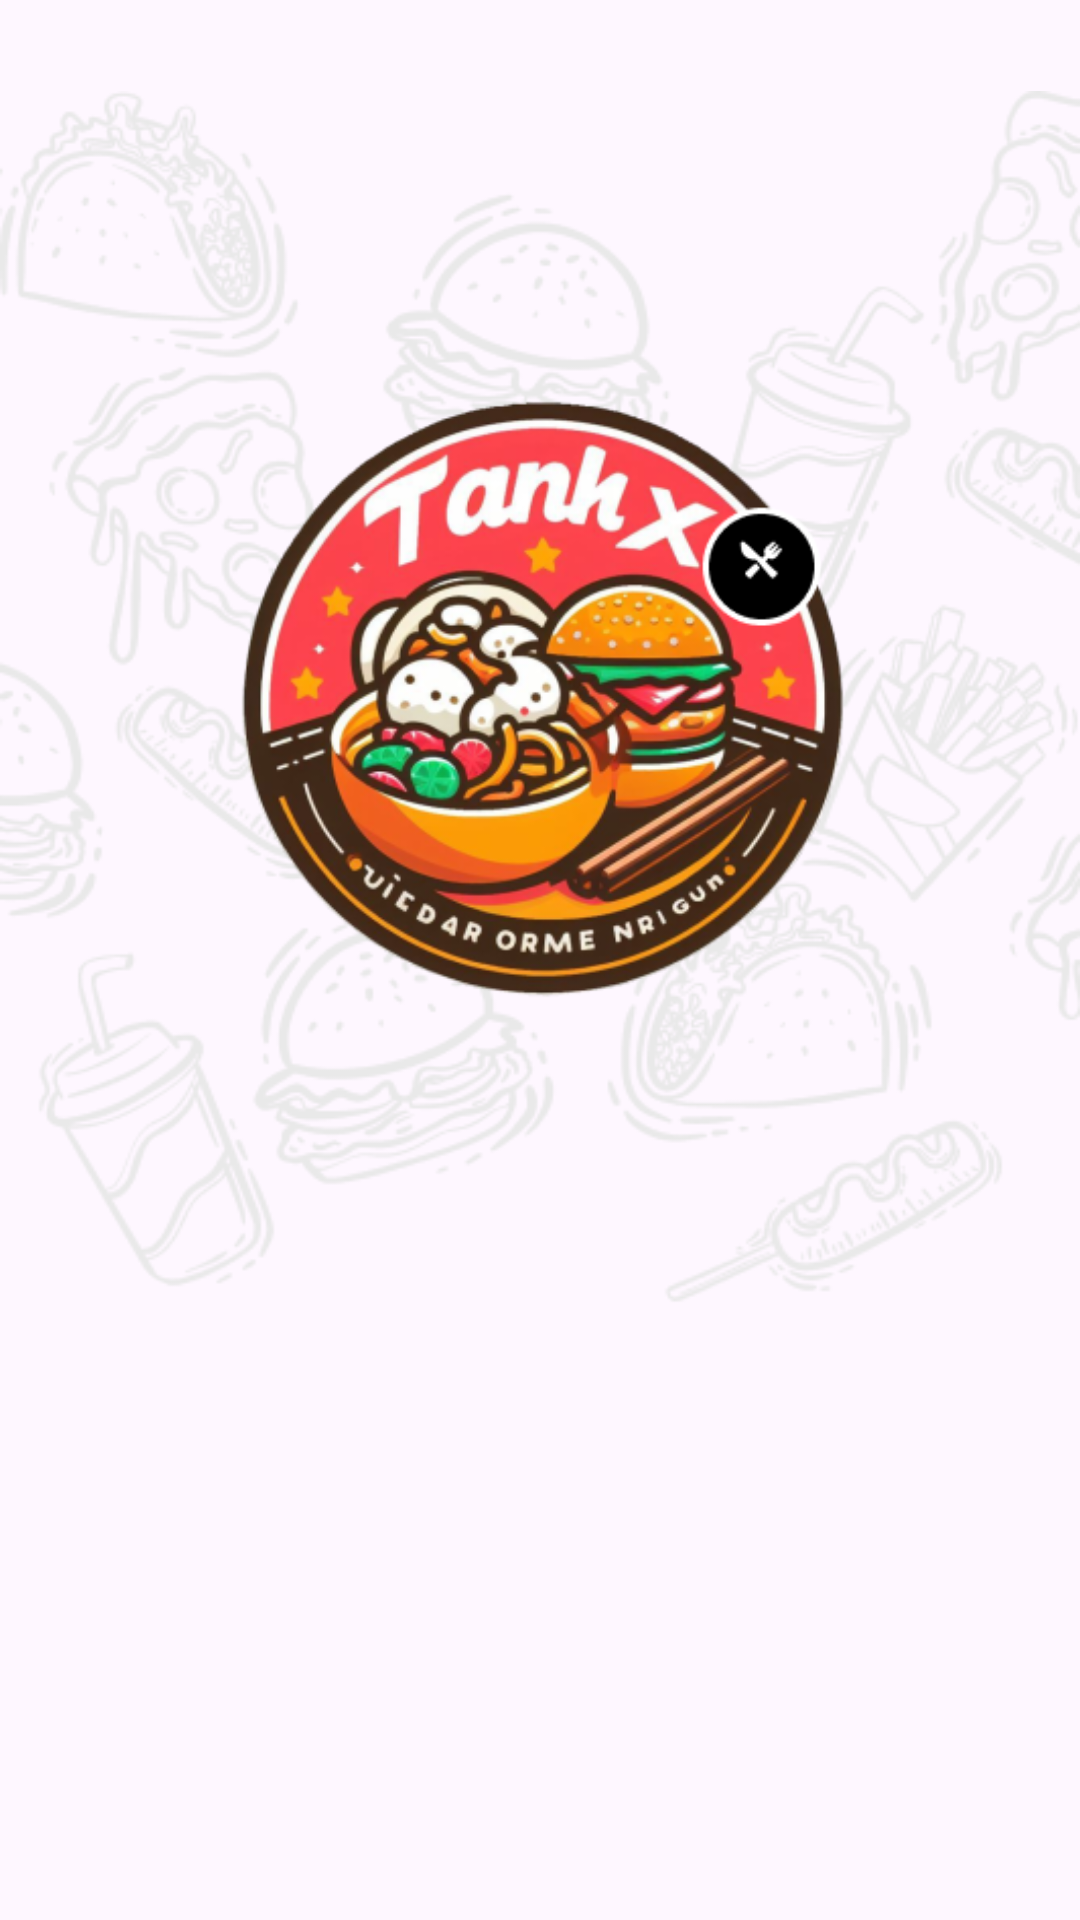

Write the Android layout XML for this screen, with the resource values it uses.
<!-- AndroidManifest.xml: application theme Theme.Booking -->
<!-- res/layout/splash.xml -->
<?xml version="1.0" encoding="utf-8"?>
<RelativeLayout xmlns:android="http://schemas.android.com/apk/res/android"
    xmlns:app="http://schemas.android.com/apk/res-auto"
    xmlns:tools="http://schemas.android.com/tools"
    android:layout_width="match_parent"
    android:id="@+id/DeliiciousFood"
    android:clipToOutline="true"
    android:layout_height="match_parent"
    tools:context=".Splash">


    <ImageView
        android:layout_width="wrap_content"
        android:layout_height="wrap_content"
        android:layout_alignParentLeft="true"
        android:layout_alignParentTop="true"
        android:layout_alignParentRight="true"
        android:layout_marginLeft="0dp"

        android:layout_marginRight="0dp"
        android:src="@drawable/food_bg" />

    <ImageView

        android:src="@drawable/logo"
        android:layout_width="282dp"
        android:id="@+id/mask_gr"
        android:layout_marginLeft="51dp"
        android:layout_marginRight="50dp"
        android:scaleType="centerInside"
        android:layout_marginTop="100dp"
        android:layout_alignParentRight="true"
        android:layout_alignParentLeft="true"
        android:layout_height="282dp"/>

    <FrameLayout
        android:layout_width="match_parent"
        android:layout_height="match_parent"
        android:id="@+id/maincontainer"/>

</RelativeLayout>
<!-- resources referenced by this layout -->
<resources>
  <!-- drawable food_bg: png bitmap (drawable, 70916 bytes) -->
  <!-- drawable logo: png bitmap (drawable, 153660 bytes) -->
  <style name="Theme.Booking" parent="Base.Theme.Booking" />
  <style name="Base.Theme.Booking" parent="Theme.Material3.DayNight.NoActionBar">
          
          
          <item name="colorPrimary">#F44336</item>
  
      </style>
</resources>
